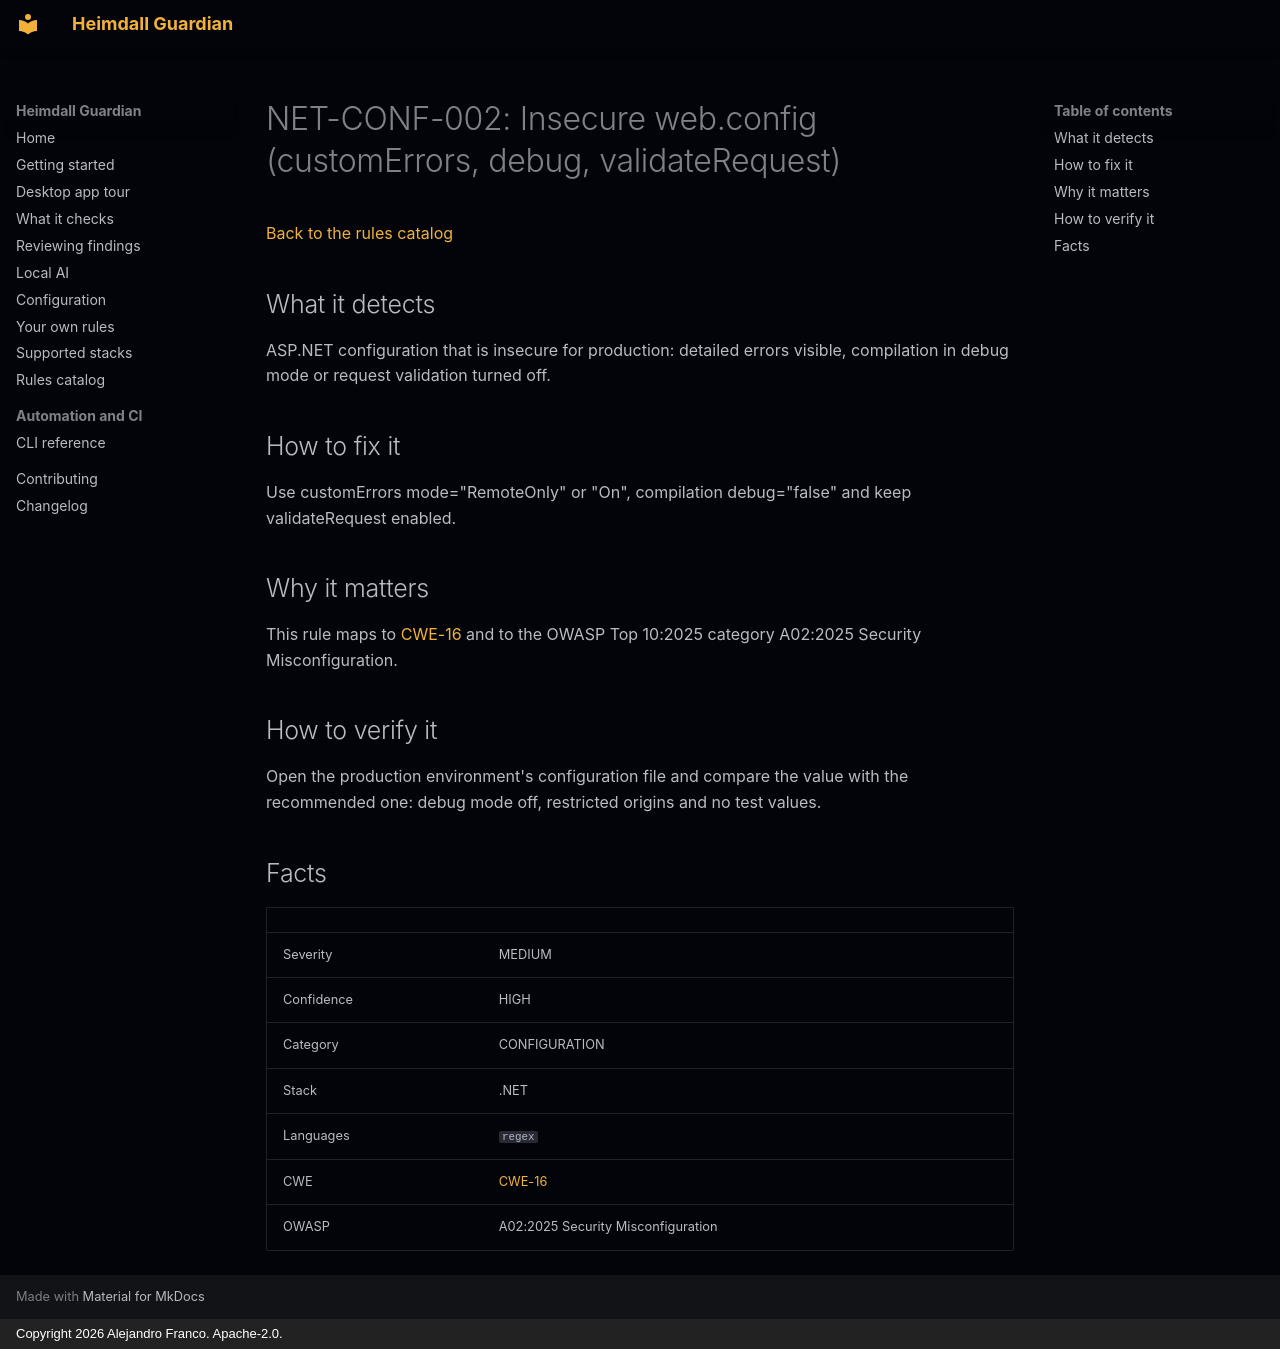

repository: jafrancov/heimdall-guardian · page: rules/NET-CONF-002/index.html · generator: mkdocs · copyright: Copyright 2026 Alejandro Franco. Apache-2.0.

# NET-CONF-002: Insecure web.config (customErrors, debug, validateRequest)

[Back to the rules catalog](index.md)

## What it detects

ASP.NET configuration that is insecure for production: detailed errors visible, compilation in debug mode or request validation turned off.

## How to fix it

Use customErrors mode="RemoteOnly" or "On", compilation debug="false" and keep validateRequest enabled.

## Why it matters

This rule maps to [CWE-16](https://cwe.mitre.org/data/definitions/16.html) and to the OWASP Top 10:2025 category A02:2025 Security Misconfiguration.

## How to verify it

Open the production environment's configuration file and compare the value with the recommended one: debug mode off, restricted origins and no test values.

## Facts

| | |
|---|---|
| Severity | MEDIUM |
| Confidence | HIGH |
| Category | CONFIGURATION |
| Stack | .NET |
| Languages | `regex` |
| CWE | [CWE-16](https://cwe.mitre.org/data/definitions/16.html) |
| OWASP | A02:2025 Security Misconfiguration |
